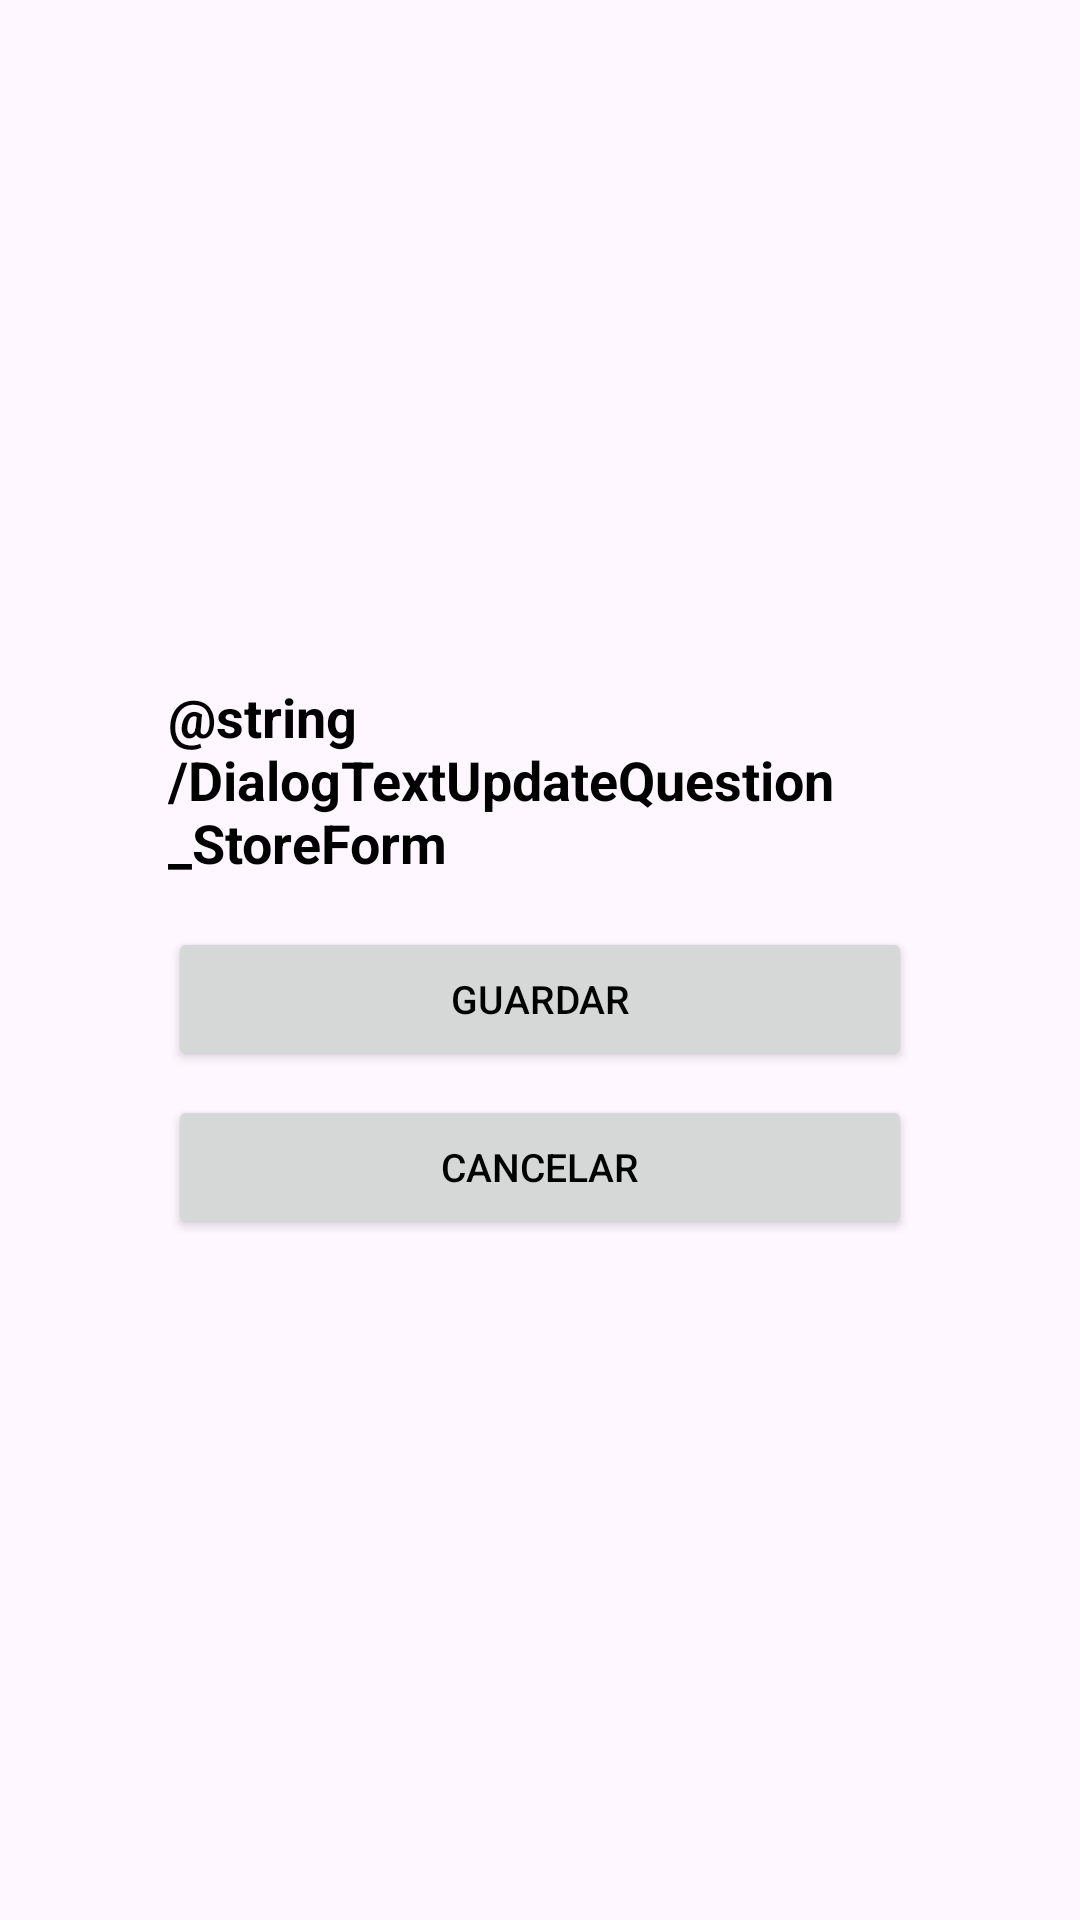

This screen was rendered from an Android layout file. Write that file and the resources it references.
<!-- AndroidManifest.xml: application theme Theme.GeekFinder -->
<!-- res/layout/activity_dialog_update_store.xml -->
<?xml version="1.0" encoding="utf-8"?>
<FrameLayout xmlns:android="http://schemas.android.com/apk/res/android"
    android:layout_width="match_parent"
    android:layout_height="match_parent">

    <LinearLayout
        android:layout_width="match_parent"
        android:layout_height="wrap_content"
        android:layout_gravity="center"
        android:layout_margin="32dp"
        android:orientation="vertical"
        android:padding="24dp">

        <TextView
            android:id="@+id/txtUpdateMessage"
            android:layout_width="match_parent"
            android:layout_height="wrap_content"
            android:text="@string/DialogTextUpdateQuestion_StoreForm"
            android:textColor="#000000"
            android:textSize="18sp"
            android:textStyle="bold" />

        <Button
            android:id="@+id/btnConUpdate"
            android:layout_width="match_parent"
            android:layout_height="48dp"
            android:layout_marginTop="16dp"
            android:text="@string/btnTextSave_StoreForm"
            android:textColor="#000000"
            android:textSize="13sp" />

        <Button
            android:id="@+id/btnCancelUpdate"
            android:layout_width="match_parent"
            android:layout_height="48dp"
            android:layout_marginTop="8dp"
            android:text="@string/btnTextCancel_StoreForm"
            android:textColor="#000000"
            android:textSize="13sp" />

    </LinearLayout>
</FrameLayout>
<!-- resources referenced by this layout -->
<resources>
  <string name="DialogTextUpdateQuestion_StoreForm">Do you want to update the store?</string>
  <string name="btnTextCancel_StoreForm">Cancelar</string>
  <string name="btnTextSave_StoreForm">Guardar</string>
  <style name="Theme.GeekFinder" parent="Base.Theme.GeekFinder" />
  <style name="Base.Theme.GeekFinder" parent="Theme.Material3.DayNight.NoActionBar">
          
          
      </style>
</resources>
